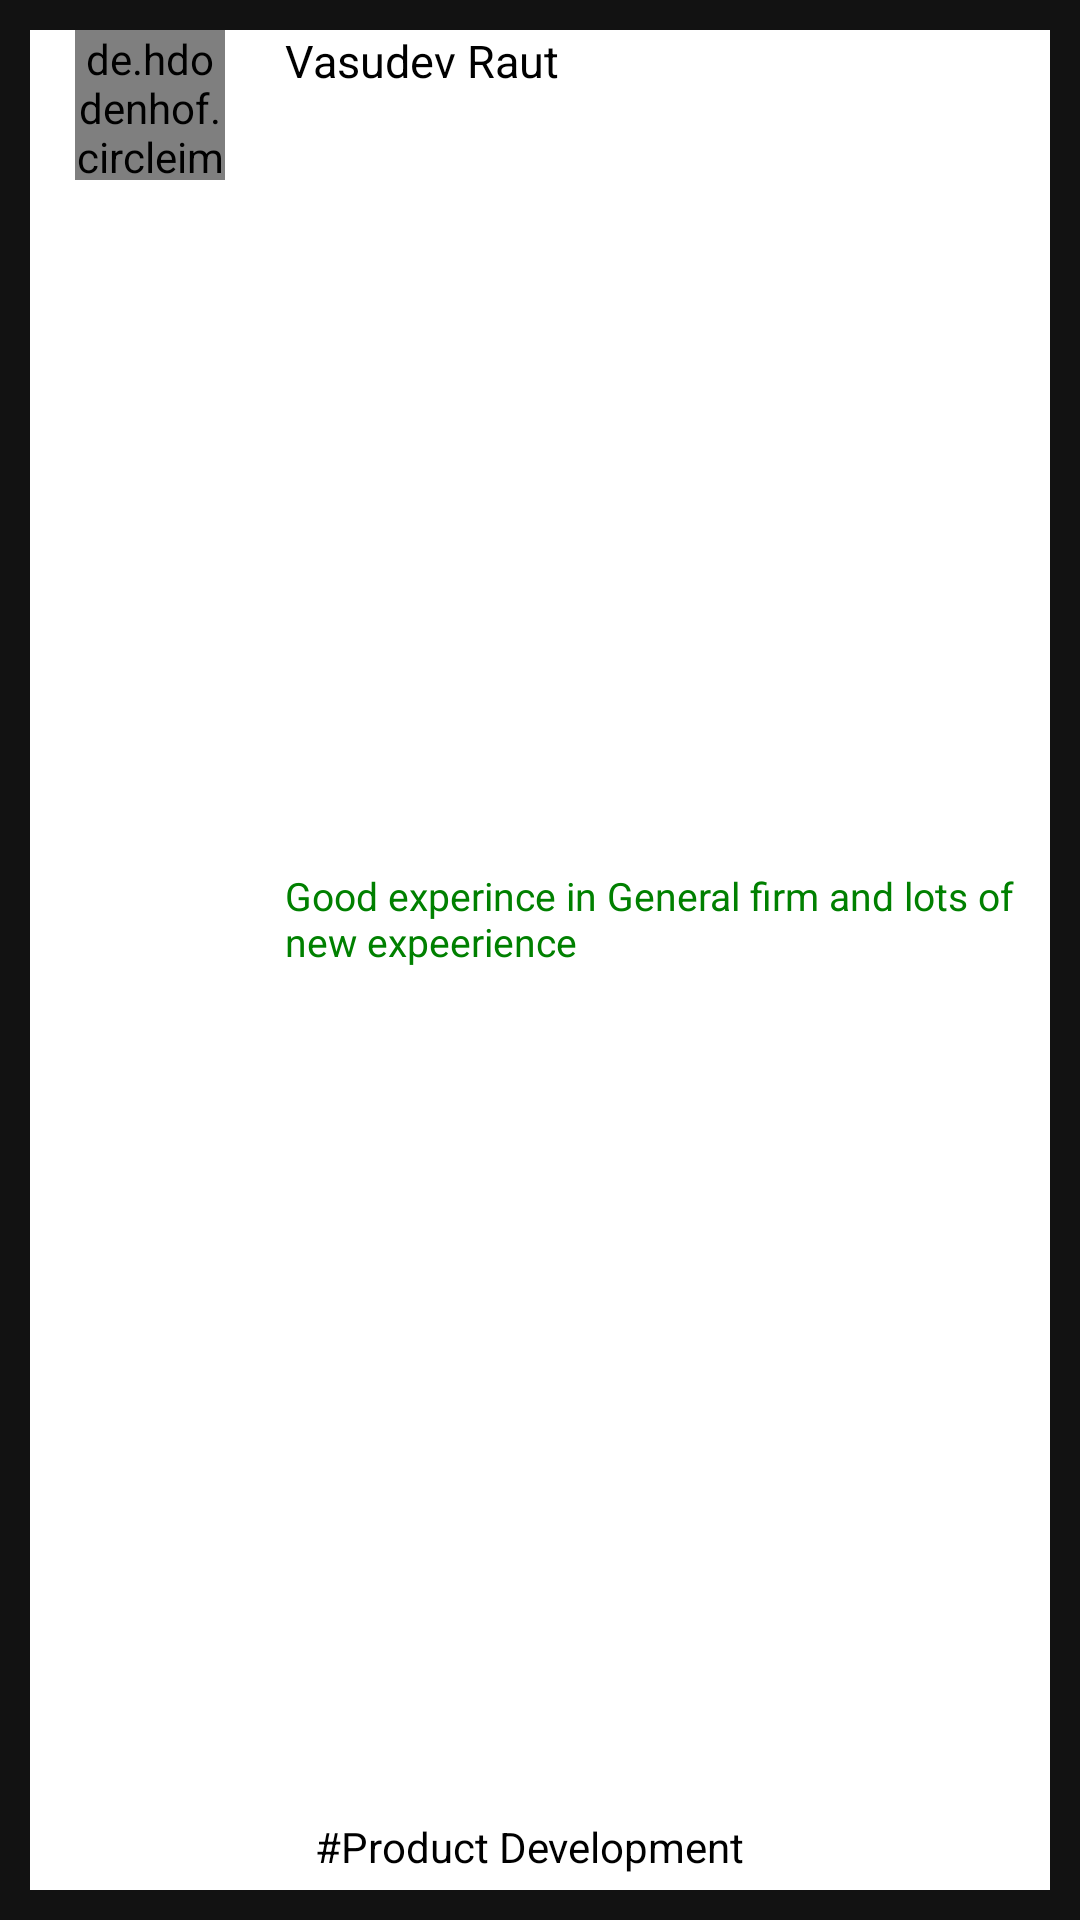

Produce the Android XML layout that renders to this screen, including the resource entries it uses.
<!-- AndroidManifest.xml: application theme Theme.WomenEntrepreneur -->
<!-- res/layout/mentorcard.xml -->
<?xml version="1.0" encoding="utf-8"?>
<LinearLayout xmlns:android="http://schemas.android.com/apk/res/android"
    xmlns:app="http://schemas.android.com/apk/res-auto"
    android:layout_width="match_parent"
    android:id="@+id/card"
    android:layout_height="130dp"
    android:orientation="horizontal"
    android:layout_marginBottom="10dp"

    
    android:background="@drawable/schedulecard">



        <LinearLayout
            android:layout_margin="10dp"
            android:orientation="vertical"
            android:layout_width="match_parent"
            android:layout_height="match_parent"
            android:background="#ffffff">

            <LinearLayout
                android:orientation="horizontal"
                android:layout_width="match_parent"
                android:layout_height="match_parent">





            <LinearLayout
                android:layout_marginStart="15dp"
                android:id="@+id/imageview"
                android:layout_width="wrap_content"
                android:layout_height="wrap_content"



           >
                <de.hdodenhof.circleimageview.CircleImageView
                    xmlns:app="http://schemas.android.com/apk/res-auto"
                    android:id="@+id/dish_img1"
                    android:layout_width="50dp"
                    android:layout_height="50dp"
                    android:src="@drawable/img_1"
                    android:scaleType="centerCrop"
                    app:civ_border_color="#FF000000"/>







            </LinearLayout>

            <LinearLayout
                android:gravity="right"
                android:layout_gravity="right"
                android:id="@+id/cust_name_linear"
                android:layout_width="match_parent"
                android:layout_height="match_parent"

                android:layout_marginLeft="20dp"
                android:layout_toRightOf="@+id/imageview"
                android:orientation="vertical">

                <TextView

                    android:id="@+id/med_name"
                    android:layout_width="match_parent"
                    android:layout_height="wrap_content"
                    android:layout_weight="1"
                    android:text="Vasudev Raut"
                    android:textColor="#000000"
                    android:textSize="15sp"
                    ></TextView>



                <TextView

                    android:id="@+id/bio"
                    android:layout_width="match_parent"
                    android:layout_height="wrap_content"
                    android:layout_weight="1"
                    android:text="Good experince in General firm and lots of new expeerience "
                    android:textColor="#008000"
                    android:textSize="13sp"
                    ></TextView>



                <LinearLayout
                    android:layout_gravity="center_vertical"
                    android:layout_width="wrap_content"
                    android:orientation="horizontal"
                    android:paddingEnd="20dp"
                    android:layout_height="wrap_content">








                    <ImageView
                        android:layout_gravity="center_vertical"
                        android:layout_width="wrap_content"
                        android:layout_height="wrap_content"

                        android:src="@drawable/experience"
                        />

                    <TextView
                        android:layout_width="match_parent"
                        android:layout_height="wrap_content"
                        android:text="7 Years"
                        android:layout_marginStart="10dp"
                        />



                </LinearLayout>
                <TextView
                    android:id="@+id/domain"
                    android:background="@drawable/schedulecard"
                    android:paddingStart="10dp"
                    android:paddingEnd="10dp"
                    android:paddingTop="5dp"
                    android:paddingBottom="5dp"
                    android:textColor="@color/black"
                    android:layout_gravity="center_vertical"
                    android:layout_width="wrap_content"
                    android:layout_height="wrap_content"
                    android:layout_marginEnd="20dp"
                    android:text="#Product Development"
                    />





            </LinearLayout>






            </LinearLayout>









        </LinearLayout>




</LinearLayout>
<!-- resources referenced by this layout -->
<resources>
  <color name="black">#FF000000</color>
  <!-- drawable img_1: jpg bitmap (drawable, 240045 bytes) -->
  <style name="Theme.WomenEntrepreneur" parent="Theme.MaterialComponents.NoActionBar">
          
          <item name="colorPrimary">@color/white</item>
          <item name="colorPrimaryVariant">@color/purple_700</item>
          <item name="colorOnPrimary">@color/black</item>
          
          <item name="colorSecondary">@color/black</item>
          <item name="colorSecondaryVariant">@color/teal_700</item>
          <item name="colorOnSecondary">@color/white</item>
          
          <item name="android:statusBarColor">?attr/colorPrimary</item>
          <item name="searchViewStyle">@style/CustomSearchViewStyle</item>
          
      </style>
  <color name="white">#FFFFFFFF</color>
  <color name="purple_700">#FF3700B3</color>
  <color name="teal_700">#FF018786</color>
  <style name="CustomSearchViewStyle" parent="Widget.AppCompat.SearchView">
          
          <item name="android:textColorHint">#FF000000</item> 
      </style>
</resources>
